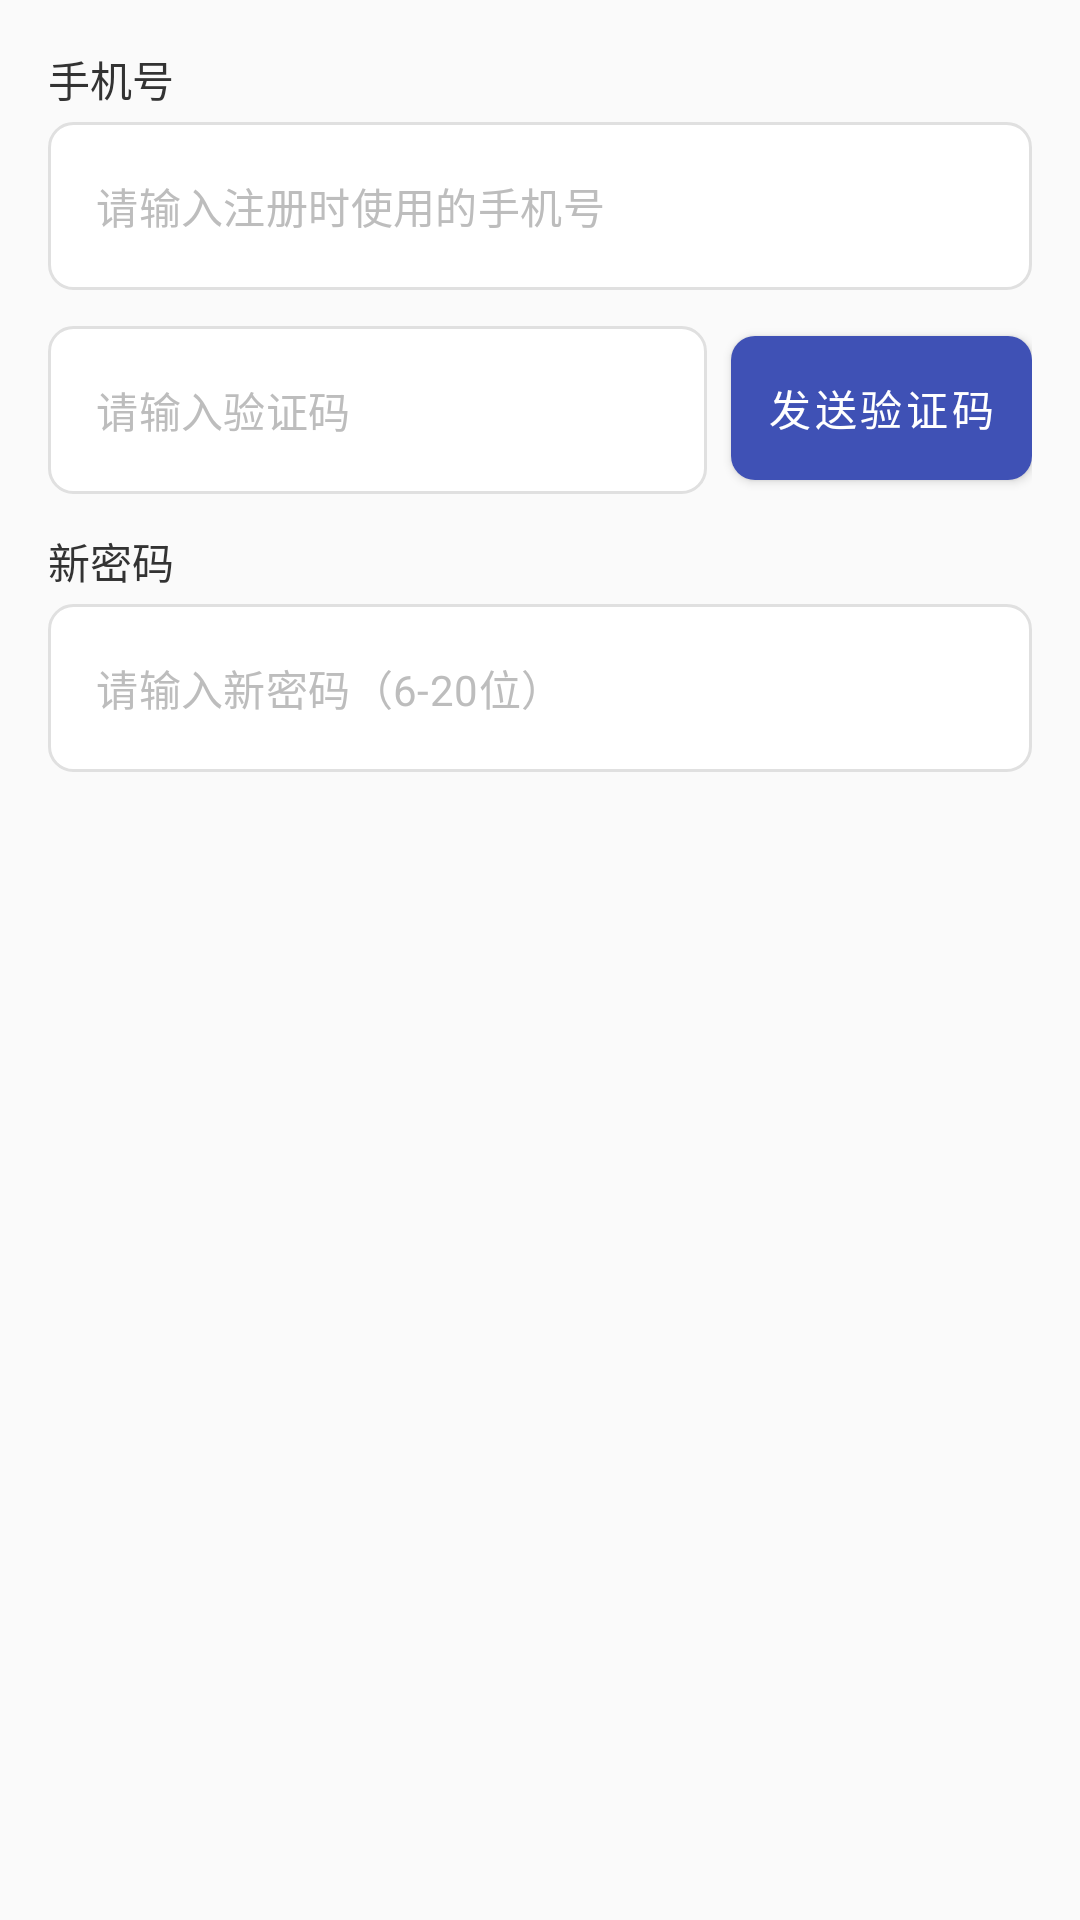

Android layout source for this screen:
<!-- AndroidManifest.xml: application theme Theme.TrailDiary -->
<!-- res/layout/dialog_forgot_password.xml -->
<?xml version="1.0" encoding="utf-8"?>

<LinearLayout xmlns:android="http://schemas.android.com/apk/res/android"
    android:layout_width="match_parent"
    android:layout_height="wrap_content"
    android:orientation="vertical"
    android:padding="16dp">

    
    <TextView
        android:layout_width="match_parent"
        android:layout_height="wrap_content"
        android:text="手机号"
        android:textSize="14sp"
        android:textColor="@color/primary_text"
        android:layout_marginBottom="4dp"/>

    <EditText
        android:id="@+id/et_phone"
        android:layout_width="match_parent"
        android:layout_height="wrap_content"
        android:hint="请输入注册时使用的手机号"
        android:inputType="phone"
        android:maxLines="1"
        android:background="@drawable/bg_input"
        android:padding="12dp"
        android:layout_marginBottom="12dp"/>

    
    <LinearLayout
        android:layout_width="match_parent"
        android:layout_height="wrap_content"
        android:orientation="horizontal"
        android:layout_marginBottom="12dp">

        <EditText
            android:id="@+id/et_verification_code"
            android:layout_width="0dp"
            android:layout_height="wrap_content"
            android:layout_weight="1"
            android:hint="请输入验证码"
            android:inputType="number"
            android:maxLines="1"
            android:background="@drawable/bg_input"
            android:padding="12dp"/>

        <Button
            android:id="@+id/btn_send_code"
            android:layout_width="wrap_content"
            android:layout_height="wrap_content"
            android:text="发送验证码"
            android:layout_marginLeft="8dp"
            android:background="@drawable/selector_button"
            android:textColor="@color/white"
            android:paddingHorizontal="12dp"/>
    </LinearLayout>

    
    <TextView
        android:layout_width="match_parent"
        android:layout_height="wrap_content"
        android:text="新密码"
        android:textSize="14sp"
        android:textColor="@color/primary_text"
        android:layout_marginBottom="4dp"/>

    <EditText
        android:id="@+id/et_new_password"
        android:layout_width="match_parent"
        android:layout_height="wrap_content"
        android:hint="请输入新密码（6-20位）"
        android:inputType="textPassword"
        android:maxLines="1"
        android:background="@drawable/bg_input"
        android:padding="12dp"/>

</LinearLayout>
<!-- resources referenced by this layout -->
<resources>
  <color name="primary_text">#FF333333</color>
  <color name="white">#FFFFFF</color>
  <!-- drawable bg_input (drawable) -->
  <?xml version="1.0" encoding="utf-8"?>
  
  <shape xmlns:android="http://schemas.android.com/apk/res/android">
      <solid android:color="@color/white"/>
      <corners android:radius="8dp"/>
      <stroke android:width="1dp" android:color="@color/border_color"/>
  </shape>
  <!-- drawable selector_button (drawable) -->
  <?xml version="1.0" encoding="utf-8"?>
  
  <selector xmlns:android="http://schemas.android.com/apk/res/android">
      <item android:state_pressed="true">
          <shape>
              <solid android:color="@color/primary_dark" />
              <corners android:radius="8dp" />
          </shape>
      </item>
      <item android:state_enabled="false">
          <shape>
              <solid android:color="@color/gray_300" />
              <corners android:radius="8dp" />
          </shape>
      </item>
      <item>
          <shape>
              <solid android:color="@color/primary" />
              <corners android:radius="8dp" />
          </shape>
      </item>
  </selector>
  <color name="border_color">#E0E0E0</color>
  <color name="primary_dark">#303F9F</color>
  <color name="gray_300">#E0E0E0</color>
  <color name="primary">#3F51B5</color>
  <color name="secondary">#FF9800</color>
  <color name="secondary_dark">#F57C00</color>
  <color name="text_primary">#212121</color>
  <color name="text_hint">#BDBDBD</color>
  <color name="gray_50">#FAFAFA</color>
  <style name="Widget.TrailDiary.Button" parent="Widget.MaterialComponents.Button">
          <item name="android:textColor">@color/white</item>
          <item name="android:textSize">@dimen/text_size_medium</item>
          <item name="android:padding">@dimen/padding_medium</item>
          <item name="cornerRadius">@dimen/corner_radius_medium</item>
          <item name="android:elevation">@dimen/elevation_small</item>
          <item name="android:stateListAnimator">@null</item>
      </style>
  <style name="Widget.TrailDiary.EditText" parent="Widget.MaterialComponents.TextInputEditText.OutlinedBox">
          <item name="android:textSize">@dimen/text_size_medium</item>
          <item name="android:padding">@dimen/padding_medium</item>
          <item name="android:background">@drawable/bg_edittext</item>
          <item name="android:minHeight">@dimen/input_height</item>
      </style>
  <style name="Widget.TrailDiary.TextInputLayout" parent="Widget.MaterialComponents.TextInputLayout.OutlinedBox">
          <item name="boxCornerRadiusBottomEnd">@dimen/corner_radius_medium</item>
          <item name="boxCornerRadiusBottomStart">@dimen/corner_radius_medium</item>
          <item name="boxCornerRadiusTopEnd">@dimen/corner_radius_medium</item>
          <item name="boxCornerRadiusTopStart">@dimen/corner_radius_medium</item>
          <item name="boxStrokeColor">@color/border_color</item>
          <item name="boxBackgroundColor">@color/white</item>
          <item name="hintTextColor">@color/text_hint</item>
      </style>
  <dimen name="text_size_medium">14sp</dimen>
  <dimen name="padding_medium">12dp</dimen>
  <dimen name="corner_radius_medium">8dp</dimen>
  <dimen name="elevation_small">2dp</dimen>
  <dimen name="input_height">56dp</dimen>
  <color name="gray_100">#F5F5F5</color>
</resources>
